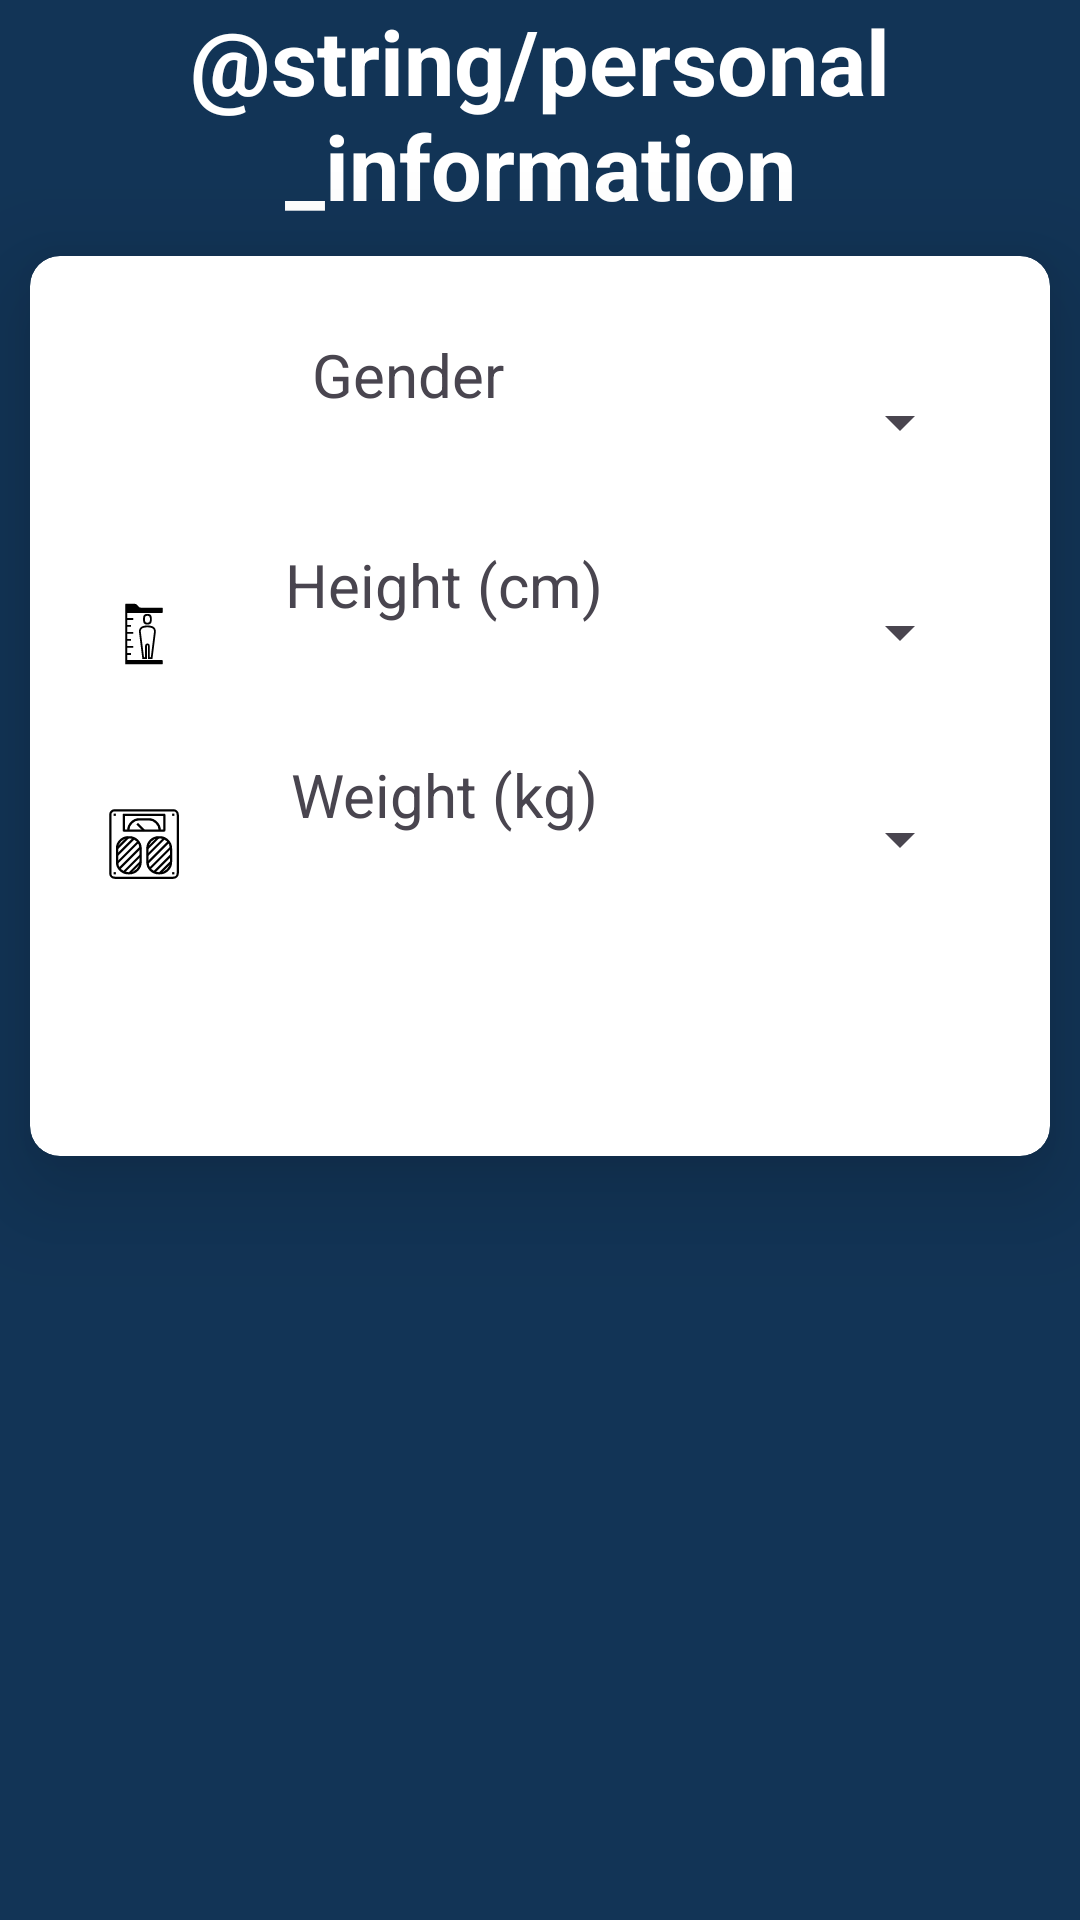

Reconstruct the res/layout file that produces this screen, plus the resources it refers to.
<!-- AndroidManifest.xml: application theme Theme.MyStepCounter2 -->
<!-- res/layout/activity_edit_account.xml -->
<?xml version="1.0" encoding="utf-8"?>
<layout xmlns:android="http://schemas.android.com/apk/res/android"
    xmlns:app="http://schemas.android.com/apk/res-auto"
    xmlns:tools="http://schemas.android.com/tools">

    <LinearLayout
        android:id="@+id/main"
        android:layout_width="match_parent"
        android:layout_height="match_parent"
        android:background="@color/dark_blue"
        android:orientation="vertical"
        tools:context=".EditAccount">

        <TextView
            android:id="@+id/personalInfo"
            android:layout_width="match_parent"
            android:layout_height="wrap_content"
            android:text="@string/personal_information"
            android:textAlignment="center"
            android:textColor="@color/white"
            android:textSize="30sp"
            android:textStyle="bold" />

        <androidx.cardview.widget.CardView
            android:layout_width="match_parent"
            android:layout_height="300dp"
            android:layout_below="@id/personalInfo"
            android:layout_margin="10dp"
            android:backgroundTint="@color/white"
            app:cardCornerRadius="10dp"
            app:cardElevation="20dp">

            <RelativeLayout
                android:layout_width="match_parent"
                android:layout_height="match_parent"
                android:orientation="horizontal"
                android:padding="16dp">

                <TextView
                    android:id="@+id/genderTxt"
                    android:layout_width="200dp"
                    android:layout_height="60dp"
                    android:layout_marginLeft="10dp"
                    android:layout_marginTop="10dp"
                    android:drawableLeft="@drawable/baseline_account_circle_24"
                    android:text="Gender"
                    android:textAlignment="center"
                    android:textSize="20sp"
                    android:background="@drawable/transparent_border"/>

                <Spinner
                    android:id="@+id/genderSpinner"
                    android:layout_width="180dp"
                    android:layout_height="59dp"
                    android:layout_marginTop="10dp"
                    android:layout_marginRight="10dp"
                    android:layout_toRightOf="@id/genderTxt">
                </Spinner>

                <TextView
                    android:id="@+id/heightTxt"
                    android:layout_width="200dp"
                    android:layout_height="60dp"
                    android:layout_below="@id/genderTxt"
                    android:layout_marginLeft="10dp"
                    android:layout_marginTop="10dp"
                    android:drawableLeft="@drawable/height_icon"
                    android:text="Height (cm)"
                    android:textAlignment="center"
                    android:textSize="20sp"
                    android:background="@drawable/transparent_border"/>

                <Spinner
                    android:id="@+id/heightSpinner"
                    android:layout_width="180dp"
                    android:layout_height="59dp"
                    android:layout_below="@id/genderTxt"
                    android:layout_marginTop="10dp"
                    android:layout_marginRight="10dp"
                    android:layout_toRightOf="@id/heightTxt">
                </Spinner>

                <TextView
                    android:id="@+id/weightTxt"
                    android:layout_width="200dp"
                    android:layout_height="60dp"
                    android:layout_below="@id/heightTxt"
                    android:layout_marginLeft="10dp"
                    android:layout_marginTop="10dp"
                    android:drawableLeft="@drawable/weight_icon"
                    android:text="Weight (kg)"
                    android:textAlignment="center"
                    android:textSize="20sp"
                    android:background="@drawable/transparent_border"/>

                <Spinner
                    android:id="@+id/weightSpinner"
                    android:layout_width="180dp"
                    android:layout_height="59dp"
                    android:layout_below="@id/heightSpinner"
                    android:layout_marginTop="10dp"
                    android:layout_marginRight="10dp"
                    android:layout_toRightOf="@id/weightTxt">
                </Spinner>

            </RelativeLayout>

        </androidx.cardview.widget.CardView>

    </LinearLayout>

</layout>
<!-- resources referenced by this layout -->
<resources>
  <color name="dark_blue">#123456</color>
  <color name="white">#FFFFFFFF</color>
  <!-- drawable height_icon (drawable) -->
  <vector xmlns:android="http://schemas.android.com/apk/res/android" android:height="24dp" android:viewportHeight="512" android:viewportWidth="512" android:width="24dp">
        
      <path android:fillColor="#FF000000" android:pathData="M315.99,434.53l24.01,-192.22c2.27,-16.97 -6.25,-33.36 -20.72,-39.85 -21.5,-9.65 -56.48,-9.65 -77.98,0 -14.47,6.49 -22.99,22.88 -20.73,39.8l24.02,192.28h32.26L276.86,339.59a3.45,3.45 0,0 1,3.4 -3.43,3.54 3.54,0 0,1 2.45,0.99 3.42,3.42 0,0 1,1.02 2.44v94.94ZM280.12,323.15a16.49,16.49 0,0 0,-16.26 16.43v81.94h-7.79L233.47,240.59c-1.49,-11.13 4.05,-22.18 13.16,-26.27 18.25,-8.19 49.08,-8.19 67.33,0 9.11,4.09 14.65,15.14 13.15,26.33L304.52,421.53h-7.79L296.73,339.59a16.43,16.43 0,0 0,-16.61 -16.43Z"/>
        
      <path android:fillColor="#FF000000" android:pathData="M385.35,471.14a3.5,3.5 0,0 0,3.5 -3.5V444.9a3.5,3.5 0,0 0,-3.5 -3.5H136.15V404.89h28.24v-13H136.15V353.71h44.24v-13H136.15V304.45h28.24v-13H136.15V254.15h44.24v-13H136.15V204.28h28.24v-13H136.15V155.63h44.24v-13H136.15V106.12h249.21a3.5,3.5 0,0 0,3.5 -3.5V72.41a3.5,3.5 0,0 0,-3.5 -3.5H234.97a25.49,25.49 0,0 1,-22.4 -13.31v0a28.22,28.22 0,0 0,-24.8 -14.74h-60.83a3.5,3.5 0,0 0,-3.5 3.5L123.15,471.1Z"/>
        
      <path android:fillColor="#FF000000" android:pathData="M281.71,188.99A29.45,29.45 0,0 0,311.13 159.58L311.13,142.4a29.45,29.45 0,0 0,-29.42 -29.41h-2.84a29.45,29.45 0,0 0,-29.41 29.41v17.18a29.45,29.45 0,0 0,29.41 29.41ZM262.46,159.58L262.46,142.4a16.43,16.43 0,0 1,16.41 -16.41h2.84A16.43,16.43 0,0 1,298.13 142.4v17.18a16.43,16.43 0,0 1,-16.42 16.41h-2.84A16.43,16.43 0,0 1,262.46 159.58Z"/>
      
  </vector>
  <!-- drawable transparent_border (drawable) -->
  <?xml version="1.0" encoding="utf-8"?>
  <shape xmlns:android="http://schemas.android.com/apk/res/android"
      android:shape="rectangle">
  
      <stroke
          android:width="2dp"
          android:color="@android:color/transparent">
      </stroke>
  
      <corners
          android:radius="30dp">
      </corners>
  
      <solid
          android:color="@android:color/transparent">
      </solid>
  
  </shape>
  <!-- drawable weight_icon: vector/xml drawable (drawable, 4048 chars, omitted) -->
  <style name="Theme.MyStepCounter2" parent="Base.Theme.MyStepCounter2" />
  <style name="Base.Theme.MyStepCounter2" parent="Theme.Material3.Light.NoActionBar">
          
          
      </style>
</resources>
